Run: headless pygame with SDL's dummy video driver; simulated clock (each Clock.tick advances the game by its frame time, no real sleeping); random seed 0; keys injected as events and as key.get_pressed() state; no mouse input.
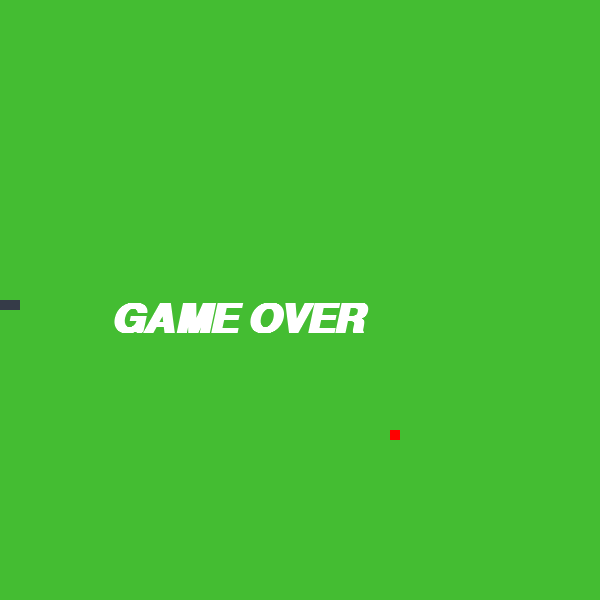
Frame 1 of 1 · flips 1–60 · no input (game ended)

The pygame program that drew these frames:

import pygame
from pygame.locals import *

import random

import time

WINDOWS_WIDTH = 600
WINDOWS_HEIGHT = 600
POS_INICIAL_X = WINDOWS_WIDTH / 2
POS_INICIAL_Y = WINDOWS_HEIGHT / 2
BLOCK = 10

pontos = 0
velocidade = 10

pygame.font.init()
fonte = pygame.font.SysFont('arial', 35, True, True) #negrito e italico
# pygame.font.get_fonts()

def colisao(pos1, pos2):
    return pos1 == pos2

def verifica_margens(pos):
    if  0 <= pos[0] < WINDOWS_WIDTH and 0 <= pos[1] < WINDOWS_HEIGHT:
        return False
    else:
        return True

def gera_pos_aleatoria():
    x = random.randint(0, WINDOWS_WIDTH)
    y = random.randint(0, WINDOWS_HEIGHT)

    if (x,y) in obstaculo_pos:
        gera_pos_aleatoria()

    return x // BLOCK * BLOCK, y // BLOCK * BLOCK

def game_over():
    fonte = pygame.font.SysFont('arial', 60, True, True)
    gameOver = 'GAME OVER'
    text_over = fonte.render(gameOver, True, (255,255,255))
    window.blit(text_over,(110,300))
    pygame.display.update()
    time.sleep(5)
    pygame.quit()
    quit()  

pygame.init()
window = pygame.display.set_mode((WINDOWS_WIDTH,WINDOWS_HEIGHT))
pygame.display.set_caption('Jogo da Cobrinha')

cobra_pos = [(POS_INICIAL_X,POS_INICIAL_Y),(POS_INICIAL_X + BLOCK,POS_INICIAL_Y),(POS_INICIAL_X + 2 * BLOCK,POS_INICIAL_Y)]
cobra_surface = pygame.Surface((BLOCK,BLOCK))
cobra_surface.fill((53,59,72))
direcao = K_LEFT

obstaculo_pos = []
obstaculo_surface = pygame.Surface((BLOCK,BLOCK))
obstaculo_surface.fill((0,0,0))

maca_surface = pygame.Surface((BLOCK,BLOCK))
maca_surface.fill((255,0,0))
maca_pos = gera_pos_aleatoria()

while True:
    pygame.time.Clock().tick(velocidade)
    window.fill((68,189,50))

    mensagem = f'Pontos: {pontos}'
    texto = fonte.render(mensagem, True, (255,255,255))

    for evento in pygame.event.get():
        if evento.type == QUIT:
            pygame.quit()
            quit()

        elif evento.type == KEYDOWN:
            if evento.key in [K_UP, K_DOWN, K_LEFT, K_RIGHT]:
                if evento.key == K_UP and direcao == K_DOWN:
                    continue
                elif evento.key == K_DOWN and direcao == K_UP:
                    continue
                elif evento.key == K_RIGHT and direcao == K_LEFT:
                    continue
                elif evento.key == K_LEFT and direcao == K_RIGHT:
                    continue
                else:
                    direcao = evento.key

    window.blit(maca_surface,maca_pos)

    if (colisao(cobra_pos[0],maca_pos)):
        cobra_pos.append((-10,-10))
        maca_pos = gera_pos_aleatoria()
        obstaculo_pos.append(gera_pos_aleatoria())
        pontos += 1
        if pontos % 5 == 0:
            velocidade += 2

    for pos in obstaculo_pos:
        if colisao(cobra_pos[0],pos):
            game_over()
        window.blit(obstaculo_surface, pos)

    for pos in cobra_pos:
        window.blit(cobra_surface,pos)

    for item in range(len(cobra_pos)-1,0,-1):
        if colisao(cobra_pos[0],cobra_pos[item]):
            game_over()
        cobra_pos[item] = cobra_pos[item-1]

    if verifica_margens(cobra_pos[0]):
        game_over()

    if direcao == K_RIGHT:
        cobra_pos[0] = cobra_pos[0][0] + BLOCK, cobra_pos[0][1] #Movimenta para direita
    
    elif direcao == K_LEFT:
        cobra_pos[0] = cobra_pos[0][0] - BLOCK, cobra_pos[0][1] #Movimenta para esquerda
    
    elif direcao == K_UP:
        cobra_pos[0] = cobra_pos[0][0], cobra_pos[0][1] - BLOCK #Movimenta para cima
    
    elif direcao == K_DOWN:
        cobra_pos[0] = cobra_pos[0][0], cobra_pos[0][1] + BLOCK #Movimenta para baixo

    window.blit(texto,(420,30))
    pygame.display.update()
